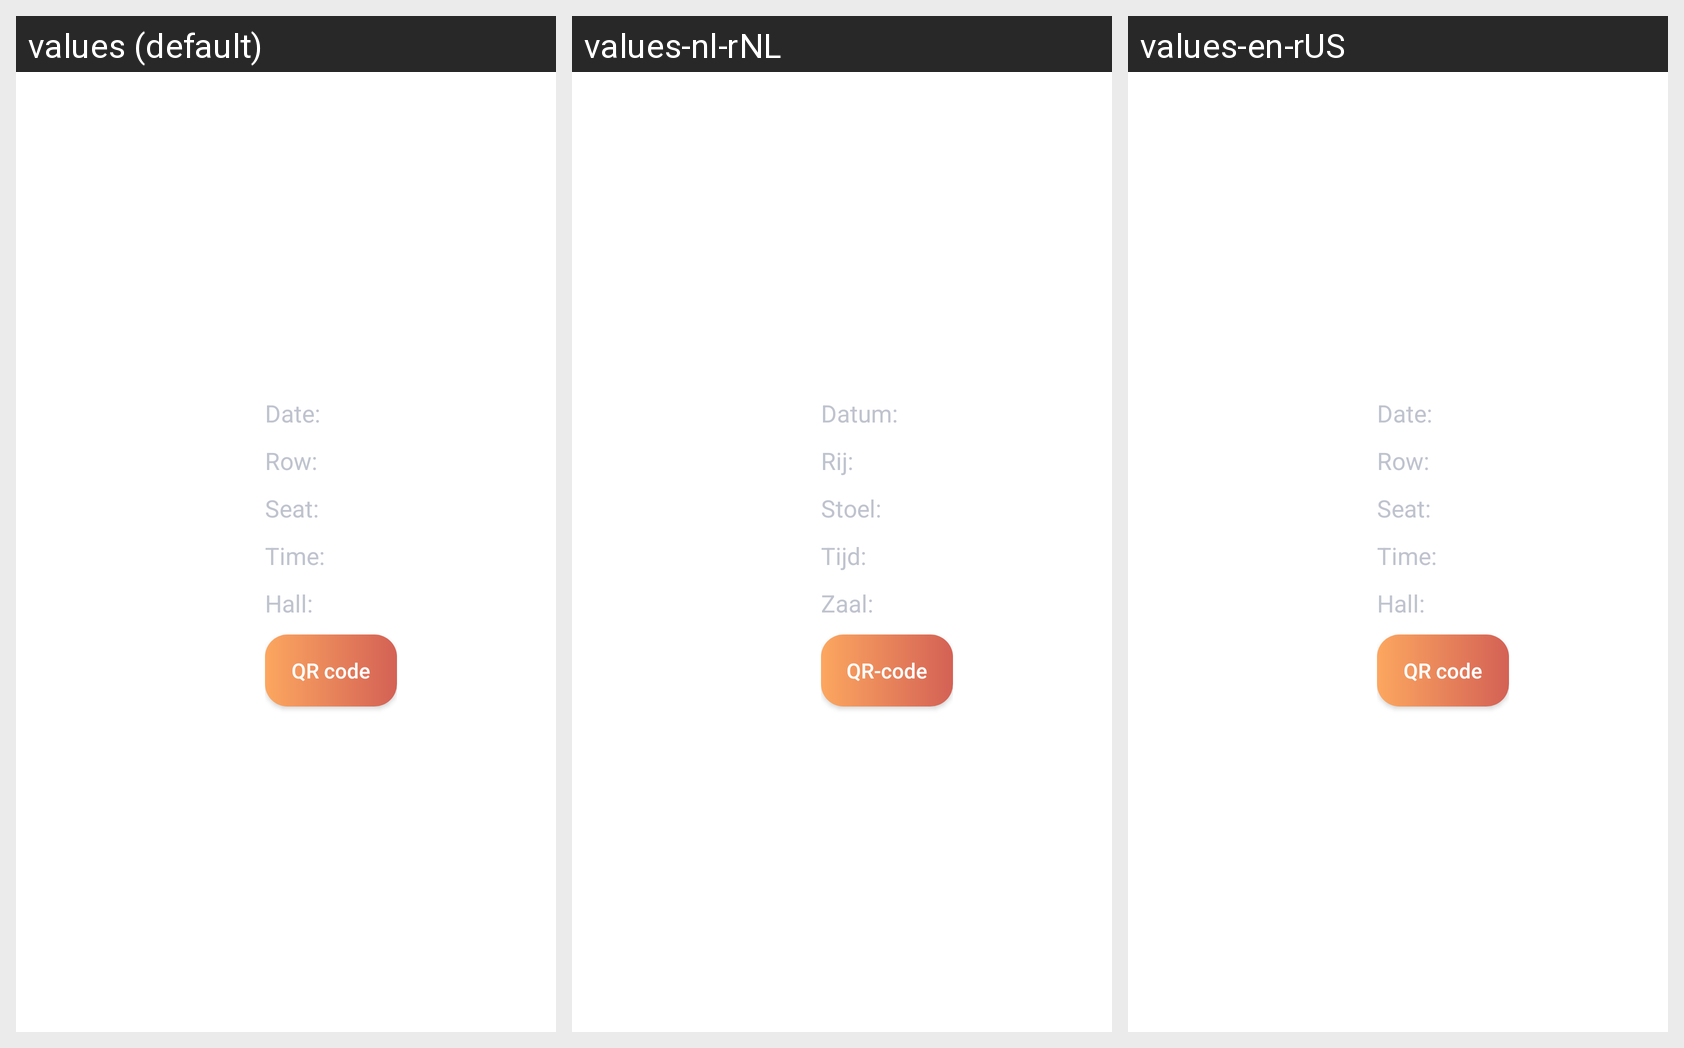

Locale-by-locale string values for the Android screen shown in this grid:
Android screen res/layout/ticket_list_item.xml rendered under 3 locales, left to right: values (default), values-nl-rNL, values-en-rUS. Device: Nexus 5 (rendered at 1080×1920; each locale shown at half size, 540×960, under a caption strip naming it); theme Theme.MovieAppSchool.
Strings drawn on this screen, with the default value and each locale's value (text and hints the layout hard-codes, and strings that could not be matched under every locale, appear in the picture but are not listed):

ticket_date
  values: Date:
  values-nl-rNL: Datum:
  values-en-rUS: Date:

ticket_row
  values: Row:
  values-nl-rNL: Rij:
  values-en-rUS: Row:

ticket_seat
  values: Seat:
  values-nl-rNL: Stoel:
  values-en-rUS: Seat:

ticket_time
  values: Time:
  values-nl-rNL: Tijd:
  values-en-rUS: Time:

ticket_hall
  values: Hall:
  values-nl-rNL: Zaal:
  values-en-rUS: Hall:

ticket_qr_code
  values: QR code
  values-nl-rNL: QR-code
  values-en-rUS: QR code
